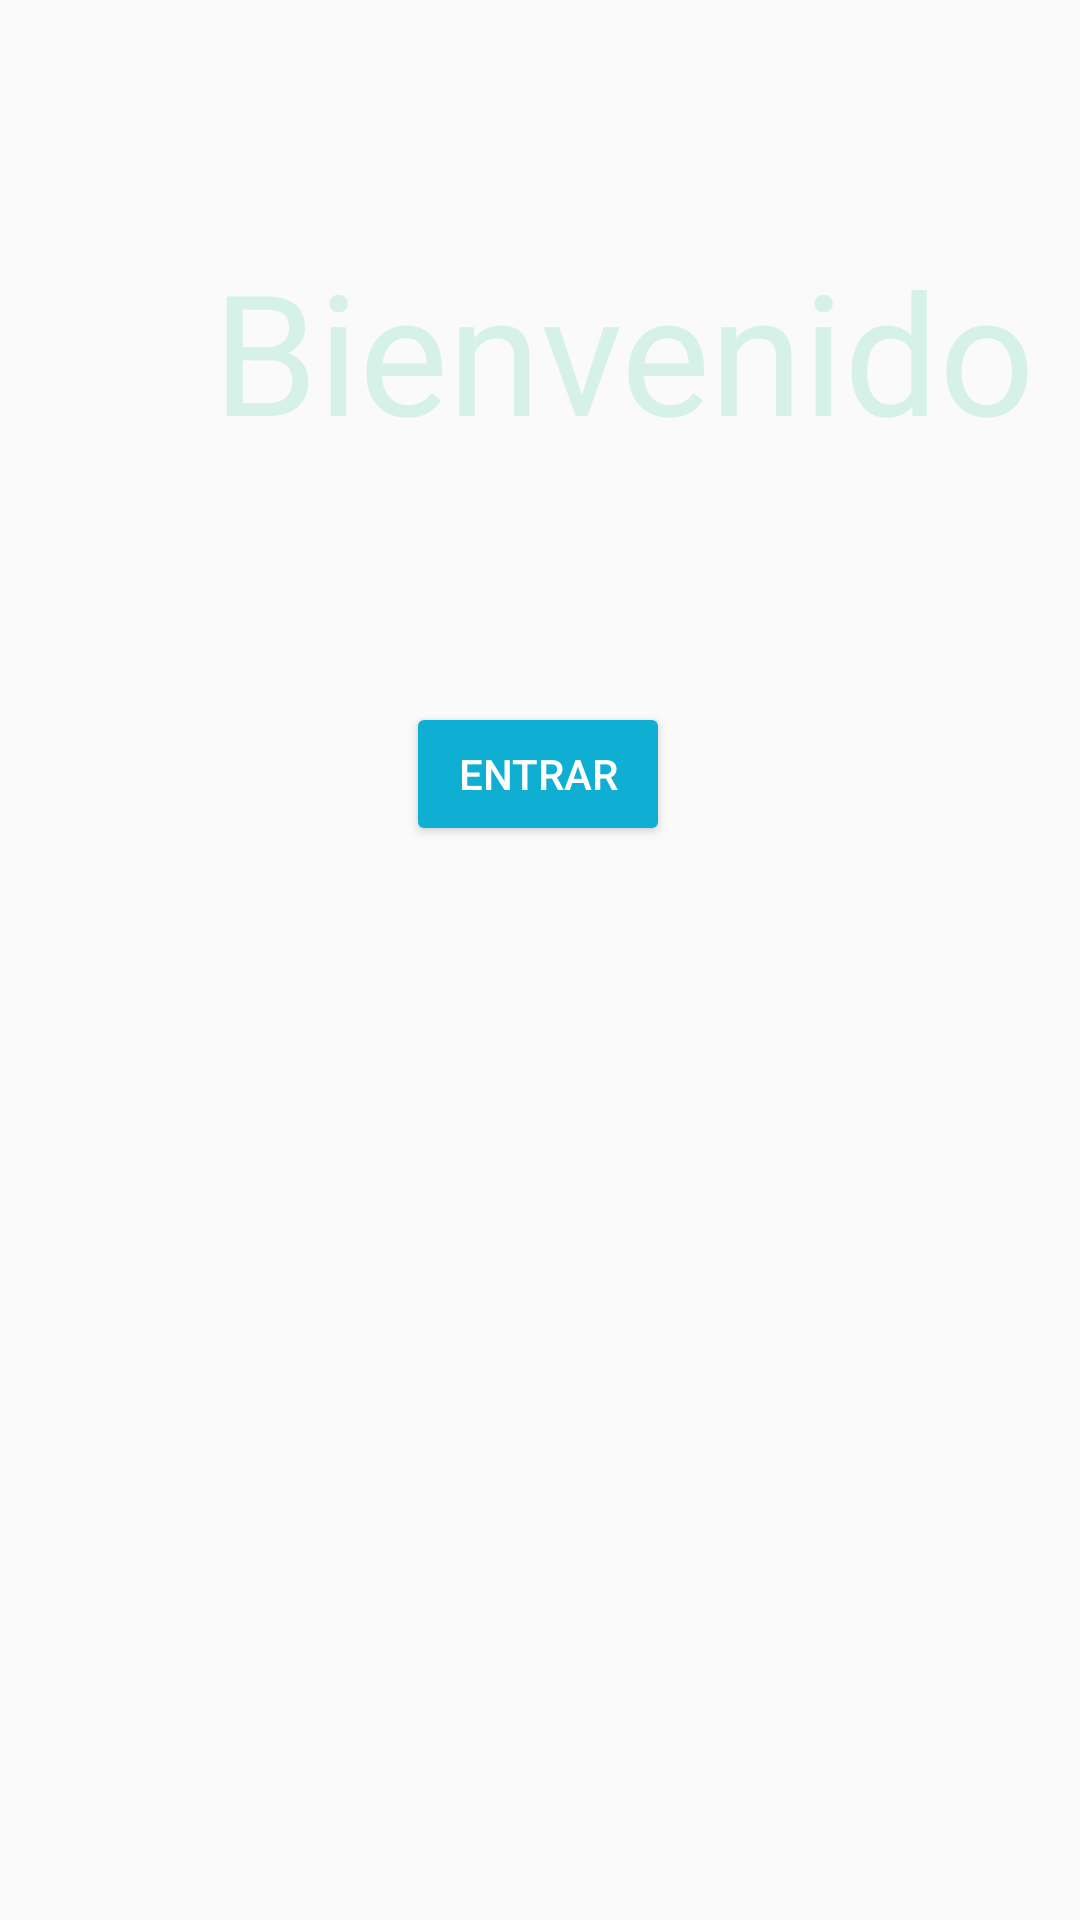

Here is an Android app screen rendered from its layout file. Give the layout XML and the strings, colors and styles it references.
<!-- AndroidManifest.xml: application theme AppTheme -->
<!-- res/layout/activity_main.xml -->
<?xml version="1.0" encoding="utf-8"?>
<androidx.constraintlayout.widget.ConstraintLayout xmlns:android="http://schemas.android.com/apk/res/android"
    xmlns:app="http://schemas.android.com/apk/res-auto"
    xmlns:tools="http://schemas.android.com/tools"
    android:layout_width="match_parent"
    android:layout_height="match_parent"
    tools:context="co.siacademica.mascotasS5.MainActivity">

    <ImageView
        android:id="@+id/imageView4"
        android:layout_width="410dp"
        android:layout_height="621dp"
        android:adjustViewBounds="false"
        android:scaleType="fitXY"
        app:layout_constraintBottom_toBottomOf="parent"
        app:layout_constraintEnd_toEndOf="parent"
        app:layout_constraintHorizontal_bias="0.0"
        app:layout_constraintStart_toStartOf="parent"
        app:layout_constraintTop_toTopOf="parent"
        app:layout_constraintVertical_bias="0.0"
        app:srcCompat="@drawable/marciano2" />

    <TextView
        android:id="@+id/bienvenido"
        android:layout_width="324dp"
        android:layout_height="92dp"
        android:text="@string/bienvenido"
        android:textAppearance="@style/TextAppearance.AppCompat.Display3"
        android:textColor="#D6F1E8"
        app:drawableTint="#009688"
        app:fontFamily="casual"
        app:layout_constraintBottom_toBottomOf="parent"
        app:layout_constraintEnd_toEndOf="@+id/imageView4"
        app:layout_constraintHorizontal_bias="0.825"
        app:layout_constraintStart_toStartOf="@+id/imageView4"
        app:layout_constraintTop_toTopOf="@+id/imageView4"
        app:layout_constraintVertical_bias="0.145" />

    <Button
        android:id="@+id/button"
        style="@style/Widget.AppCompat.Button.Colored"
        android:layout_width="wrap_content"
        android:layout_height="wrap_content"
        android:text="@string/button_entrar"
        app:layout_constraintBottom_toBottomOf="parent"
        app:layout_constraintEnd_toEndOf="parent"
        app:layout_constraintHorizontal_bias="0.498"
        app:layout_constraintStart_toStartOf="parent"
        app:layout_constraintTop_toTopOf="@+id/imageView4"
        app:layout_constraintVertical_bias="0.395" />

</androidx.constraintlayout.widget.ConstraintLayout>
<!-- resources referenced by this layout -->
<resources>
  <string name="bienvenido">Bienvenido</string>
  <string name="button_entrar">Entrar</string>
  <style name="AppTheme" parent="Theme.AppCompat.Light.NoActionBar">
          <item name="colorPrimary">@color/colorPrimary</item>
          <item name="colorPrimaryDark">@color/colorPrimaryDark</item>
          <item name="colorAccent">@color/colorAccent</item>
      </style>
  <color name="colorPrimary">#7EC65C</color>
  <color name="colorPrimaryDark">#BEF4A2</color>
  <color name="colorAccent">#0EAFD2</color>
</resources>
